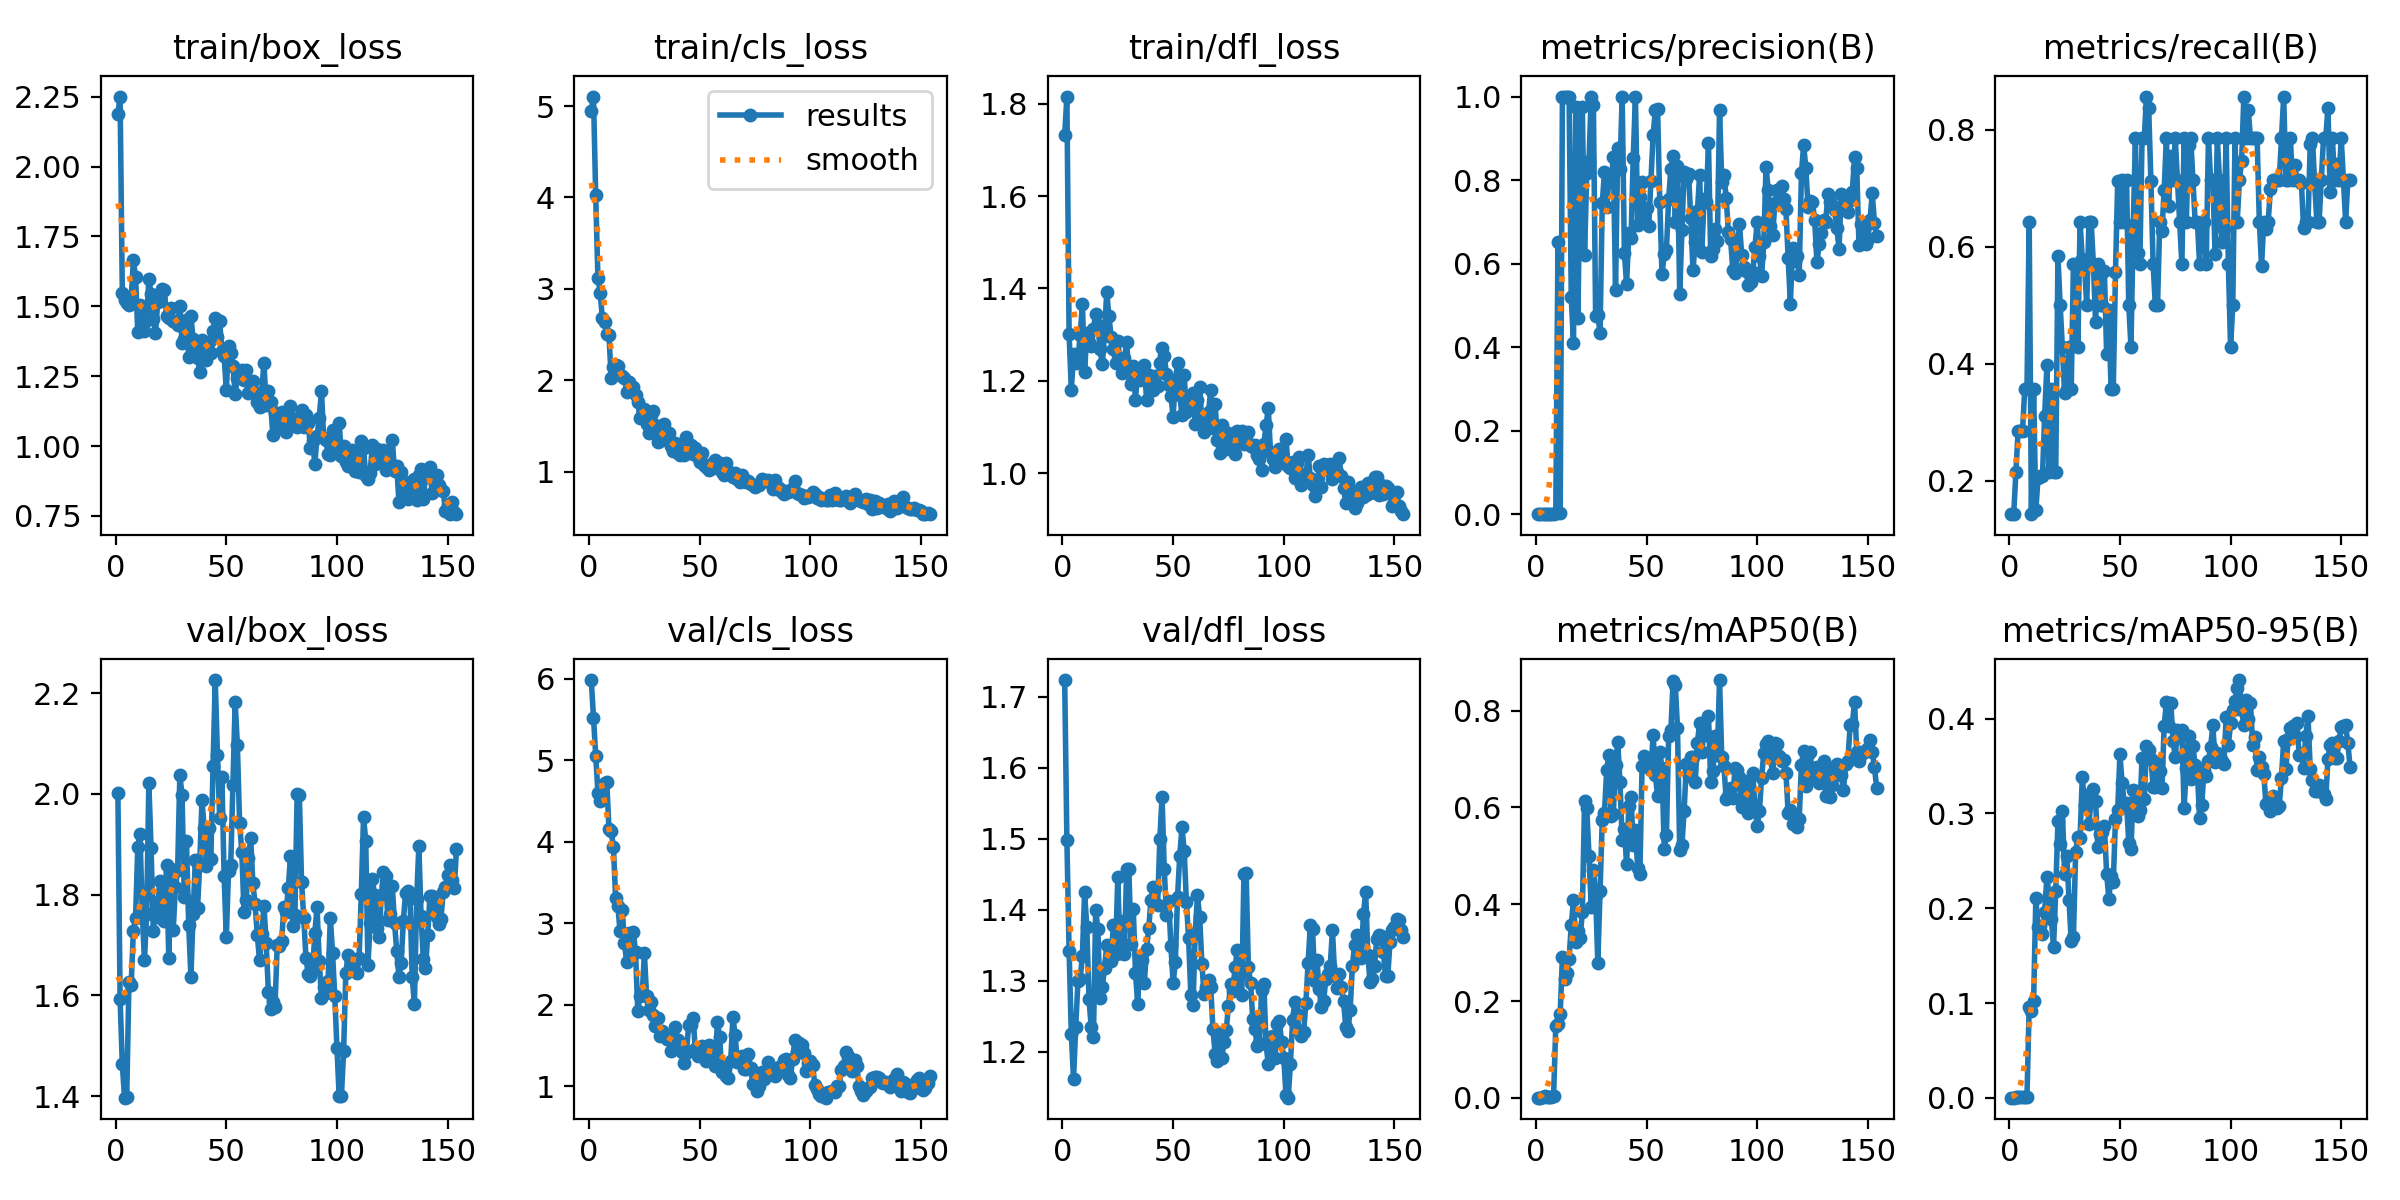

The data file committed next to this chart (first rows):
epoch, train/box_loss, train/cls_loss, train/dfl_loss, metrics/precision(B), metrics/recall(B), metrics/mAP50(B), metrics/mAP50-95(B), val/box_loss, val/cls_loss, val/dfl_loss, lr/pg0, lr/pg1, lr/pg2
1, 2.186, 4.951, 1.733, 0.00061, 0.1429, 0.0004, 0.00026, 2.002, 5.984, 1.723, 0.0001, 0.0001, 0.0001
2, 2.25, 5.104, 1.816, 0.00061, 0.1429, 0.00038, 0.00032, 1.593, 5.523, 1.499, 0.0002189, 0.0002189, 0.0002189
3, 1.549, 4.024, 1.301, 0.00091, 0.2143, 0.00096, 0.00078, 1.464, 5.046, 1.342, 0.0003366, 0.0003366, 0.0003366
4, 1.521, 3.121, 1.18, 0.00121, 0.2857, 0.00405, 0.00122, 1.397, 4.603, 1.225, 0.0004532, 0.0004532, 0.0004532
5, 1.513, 2.96, 1.257, 0.00121, 0.2857, 0.00123, 0.00101, 1.399, 4.496, 1.161, 0.0005685, 0.0005685, 0.0005685
6, 1.505, 2.684, 1.238, 0.00121, 0.2857, 0.00117, 0.00093, 1.627, 4.55, 1.236, 0.0006827, 0.0006827, 0.0006827
7, 1.526, 2.636, 1.247, 0.00152, 0.3571, 0.0016, 0.00129, 1.62, 4.722, 1.3, 0.0007956, 0.0007956, 0.0007956
8, 1.664, 2.504, 1.299, 0.00152, 0.3571, 0.00295, 0.00143, 1.728, 4.729, 1.303, 0.0009074, 0.0009074, 0.0009074
9, 1.603, 2.498, 1.366, 0.00273, 0.6429, 0.1485, 0.09589, 1.754, 4.151, 1.335, 0.001018, 0.001018, 0.001018
10, 1.407, 2.02, 1.219, 0.6509, 0.1429, 0.1531, 0.09214, 1.895, 4.133, 1.424, 0.001127, 0.001127, 0.001127
11, 1.504, 2.146, 1.304, 0.00262, 0.3571, 0.1738, 0.1017, 1.921, 3.931, 1.376, 0.001236, 0.001236, 0.001236
12, 1.468, 2.172, 1.284, 1, 0.1493, 0.2919, 0.2103, 1.766, 3.313, 1.274, 0.001343, 0.001343, 0.001343
13, 1.41, 2.161, 1.276, 1, 0.2047, 0.2463, 0.1807, 1.67, 3.212, 1.235, 0.001448, 0.001448, 0.001448
14, 1.45, 2.063, 1.313, 1, 0.2083, 0.2577, 0.181, 1.761, 2.899, 1.221, 0.001553, 0.001553, 0.001553
15, 1.596, 2.042, 1.345, 1, 0.2076, 0.2873, 0.1729, 2.021, 3.163, 1.4, 0.001657, 0.001657, 0.001657
16, 1.545, 2.023, 1.321, 0.52, 0.3115, 0.3561, 0.1963, 1.892, 2.756, 1.373, 0.001759, 0.001759, 0.001759
17, 1.453, 1.876, 1.268, 0.4093, 0.3973, 0.4089, 0.2327, 1.728, 2.517, 1.275, 0.001842, 0.001842, 0.001842
18, 1.405, 1.98, 1.235, 0.9741, 0.2143, 0.3219, 0.2138, 1.763, 2.874, 1.292, 0.001842, 0.001842, 0.001842
19, 1.515, 1.913, 1.3, 0.4704, 0.3571, 0.3451, 0.1885, 1.785, 2.571, 1.317, 0.001832, 0.001832, 0.001832
20, 1.538, 1.925, 1.392, 0.8353, 0.2143, 0.331, 0.1588, 1.828, 2.895, 1.35, 0.001822, 0.001822, 0.001822
21, 1.563, 1.839, 1.34, 0.974, 0.2143, 0.3829, 0.2181, 1.752, 2.646, 1.328, 0.001812, 0.001812, 0.001812
22, 1.559, 1.763, 1.294, 0.6201, 0.5837, 0.6126, 0.2917, 1.747, 1.926, 1.328, 0.001802, 0.001802, 0.001802
23, 1.464, 1.589, 1.268, 0.8177, 0.5, 0.5988, 0.2673, 1.859, 2.101, 1.379, 0.001792, 0.001792, 0.001792
24, 1.458, 1.623, 1.239, 0.8447, 0.4286, 0.5006, 0.3021, 1.674, 2.126, 1.338, 0.001782, 0.001782, 0.001782
25, 1.494, 1.69, 1.286, 1, 0.3494, 0.3953, 0.2356, 1.851, 2.628, 1.447, 0.001772, 0.001772, 0.001772
26, 1.446, 1.519, 1.242, 0.9798, 0.3571, 0.4708, 0.255, 1.729, 2.106, 1.339, 0.001762, 0.001762, 0.001762
27, 1.444, 1.425, 1.217, 0.4748, 0.4286, 0.4195, 0.2084, 1.814, 1.93, 1.383, 0.001752, 0.001752, 0.001752
28, 1.432, 1.617, 1.249, 0.4777, 0.3571, 0.2784, 0.1653, 1.848, 2.038, 1.338, 0.001743, 0.001743, 0.001743
29, 1.5, 1.663, 1.283, 0.434, 0.5714, 0.4269, 0.1694, 2.038, 1.876, 1.457, 0.001733, 0.001733, 0.001733
30, 1.37, 1.508, 1.216, 0.7448, 0.5714, 0.5742, 0.2595, 1.997, 1.737, 1.457, 0.001723, 0.001723, 0.001723
31, 1.384, 1.327, 1.193, 0.8194, 0.4286, 0.5894, 0.2752, 1.795, 1.835, 1.352, 0.001713, 0.001713, 0.001713
32, 1.449, 1.426, 1.232, 0.7346, 0.6429, 0.6763, 0.2745, 1.905, 1.614, 1.401, 0.001703, 0.001703, 0.001703
33, 1.319, 1.344, 1.159, 0.8019, 0.579, 0.7088, 0.3381, 1.74, 1.673, 1.311, 0.001693, 0.001693, 0.001693
34, 1.465, 1.522, 1.221, 0.7988, 0.5677, 0.5829, 0.3089, 1.637, 1.631, 1.267, 0.001683, 0.001683, 0.001683
35, 1.383, 1.367, 1.202, 0.8549, 0.5, 0.5866, 0.3195, 1.762, 1.572, 1.33, 0.001673, 0.001673, 0.001673
36, 1.346, 1.427, 1.215, 0.5381, 0.6429, 0.6883, 0.289, 1.869, 1.595, 1.329, 0.001663, 0.001663, 0.001663
37, 1.314, 1.283, 1.235, 0.8763, 0.6429, 0.7343, 0.3141, 1.772, 1.429, 1.297, 0.001654, 0.001654, 0.001654
38, 1.266, 1.227, 1.159, 0.8262, 0.5714, 0.6531, 0.3259, 1.863, 1.547, 1.345, 0.001644, 0.001644, 0.001644
39, 1.378, 1.315, 1.212, 1, 0.4716, 0.5325, 0.3127, 1.987, 1.728, 1.374, 0.001634, 0.001634, 0.001634
40, 1.369, 1.204, 1.195, 0.625, 0.5714, 0.5557, 0.2642, 1.933, 1.559, 1.414, 0.001624, 0.001624, 0.001624
41, 1.309, 1.182, 1.18, 0.5515, 0.5, 0.4828, 0.2777, 1.856, 1.51, 1.431, 0.001614, 0.001614, 0.001614
42, 1.373, 1.242, 1.21, 0.6739, 0.5, 0.6038, 0.2798, 1.932, 1.422, 1.43, 0.001604, 0.001604, 0.001604
43, 1.334, 1.184, 1.189, 0.6611, 0.5583, 0.6215, 0.2864, 1.871, 1.28, 1.406, 0.001594, 0.001594, 0.001594
44, 1.413, 1.377, 1.238, 0.8532, 0.4169, 0.5214, 0.2364, 2.055, 1.406, 1.499, 0.001584, 0.001584, 0.001584
45, 1.459, 1.286, 1.272, 1, 0.4921, 0.5543, 0.2101, 2.226, 1.748, 1.559, 0.001574, 0.001574, 0.001574
46, 1.389, 1.29, 1.254, 0.6933, 0.3571, 0.4738, 0.2339, 2.077, 1.753, 1.457, 0.001564, 0.001564, 0.001564
47, 1.446, 1.191, 1.214, 0.76, 0.3571, 0.4621, 0.2273, 1.952, 1.841, 1.393, 0.001554, 0.001554, 0.001554
48, 1.34, 1.257, 1.19, 0.7954, 0.5568, 0.6858, 0.2945, 2.034, 1.45, 1.413, 0.001545, 0.001545, 0.001545
49, 1.323, 1.164, 1.167, 0.7137, 0.7123, 0.7065, 0.3034, 1.837, 1.373, 1.349, 0.001535, 0.001535, 0.001535
50, 1.2, 1.102, 1.122, 0.7329, 0.6429, 0.683, 0.3624, 1.716, 1.469, 1.296, 0.001525, 0.001525, 0.001525
51, 1.357, 1.202, 1.201, 0.6909, 0.7143, 0.6971, 0.3317, 1.847, 1.487, 1.326, 0.001515, 0.001515, 0.001515
52, 1.332, 1.069, 1.238, 0.7984, 0.6429, 0.6775, 0.31, 1.86, 1.48, 1.418, 0.001505, 0.001505, 0.001505
53, 1.286, 1.053, 1.17, 0.9084, 0.7143, 0.7488, 0.3111, 2.018, 1.308, 1.476, 0.001495, 0.001495, 0.001495
54, 1.187, 1.016, 1.125, 0.9688, 0.5, 0.6663, 0.2691, 2.182, 1.503, 1.516, 0.001485, 0.001485, 0.001485
55, 1.244, 1.079, 1.213, 0.97, 0.4286, 0.6233, 0.2625, 2.096, 1.425, 1.483, 0.001475, 0.001475, 0.001475
56, 1.254, 1.037, 1.132, 0.7465, 0.6319, 0.7154, 0.3244, 1.943, 1.328, 1.411, 0.001465, 0.001465, 0.001465
57, 1.273, 1.123, 1.16, 0.5749, 0.7857, 0.6815, 0.3238, 1.885, 1.246, 1.36, 0.001455, 0.001455, 0.001455
58, 1.235, 1.075, 1.155, 0.6227, 0.5903, 0.5145, 0.2975, 1.765, 1.785, 1.28, 0.001446, 0.001446, 0.001446
59, 1.27, 1.092, 1.173, 0.6328, 0.5714, 0.543, 0.3033, 1.79, 1.604, 1.265, 0.001436, 0.001436, 0.001436
60, 1.189, 0.9976, 1.106, 0.7544, 0.7857, 0.7465, 0.358, 1.872, 1.17, 1.368, 0.001426, 0.001426, 0.001426
... 94 more rows
